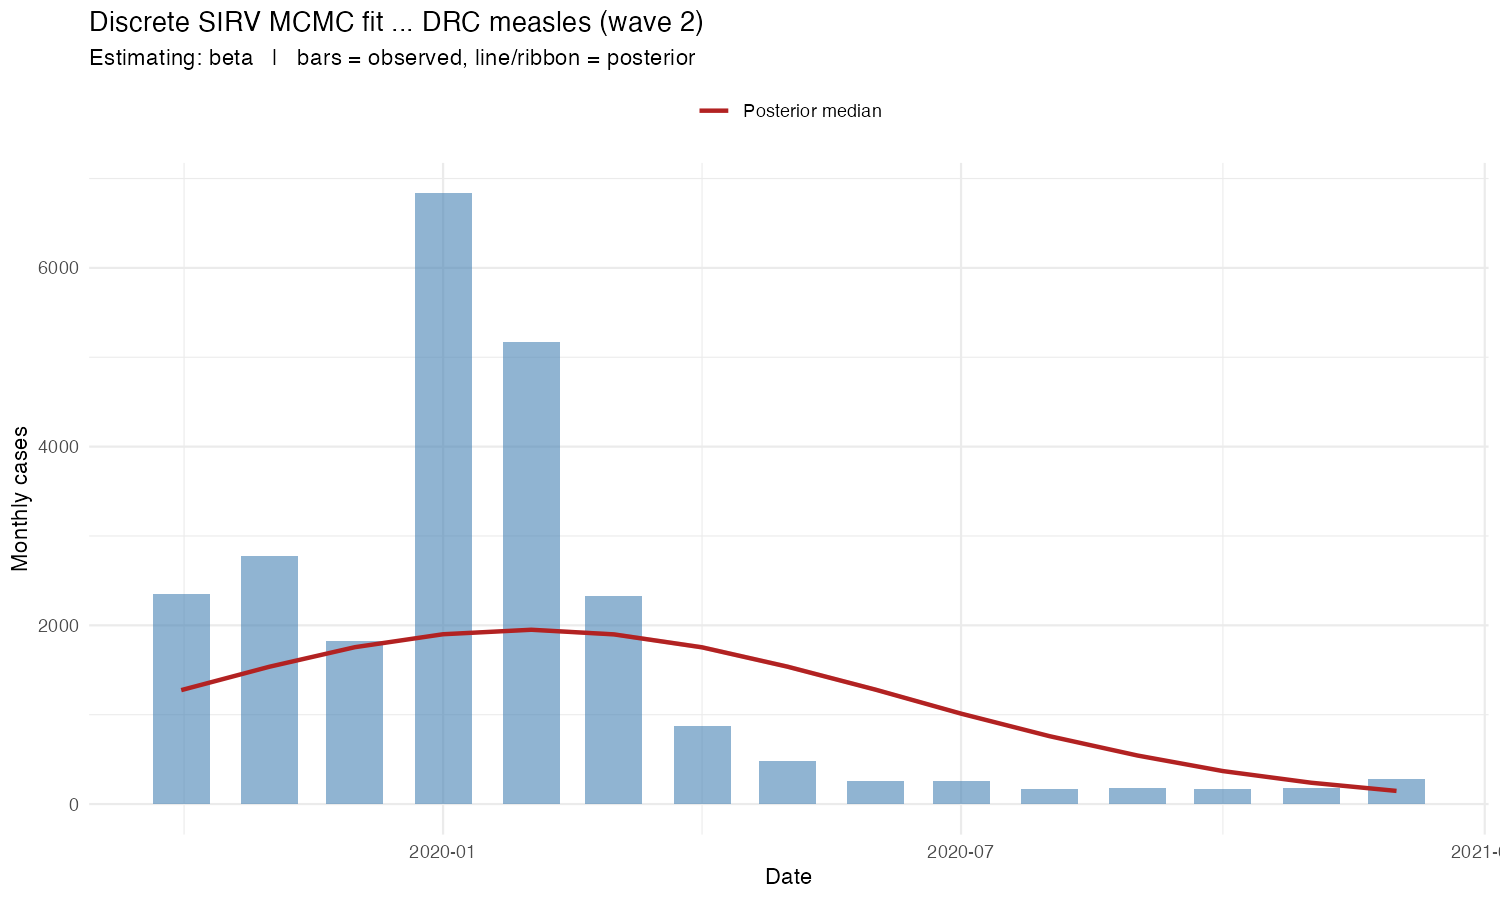

Source data for this figure (header and first rows):
date, observed_incidence, inc_median, inc_lower, inc_upper
2019-10-01, 2351, 1275, 1272, 1278
2019-11-01, 2779, 1537, 1530, 1544
2019-12-01, 1830, 1755, 1744, 1767
2020-01-01, 6833, 1900, 1885, 1917
2020-02-01, 5170, 1951, 1931, 1971
2020-03-01, 2323, 1899, 1876, 1923
2020-04-01, 878, 1754, 1729, 1780
2020-05-01, 487, 1537, 1513, 1563
2020-06-01, 257, 1280, 1257, 1304
2020-07-01, 253, 1012, 991.9, 1033
2020-08-01, 170, 760.3, 743.9, 777.7
2020-09-01, 177, 543.1, 530.5, 556.6
2020-10-01, 169, 369.1, 359.8, 379
2020-11-01, 185, 238.7, 232.2, 245.5
2020-12-01, 281, 147, 142.7, 151.5
